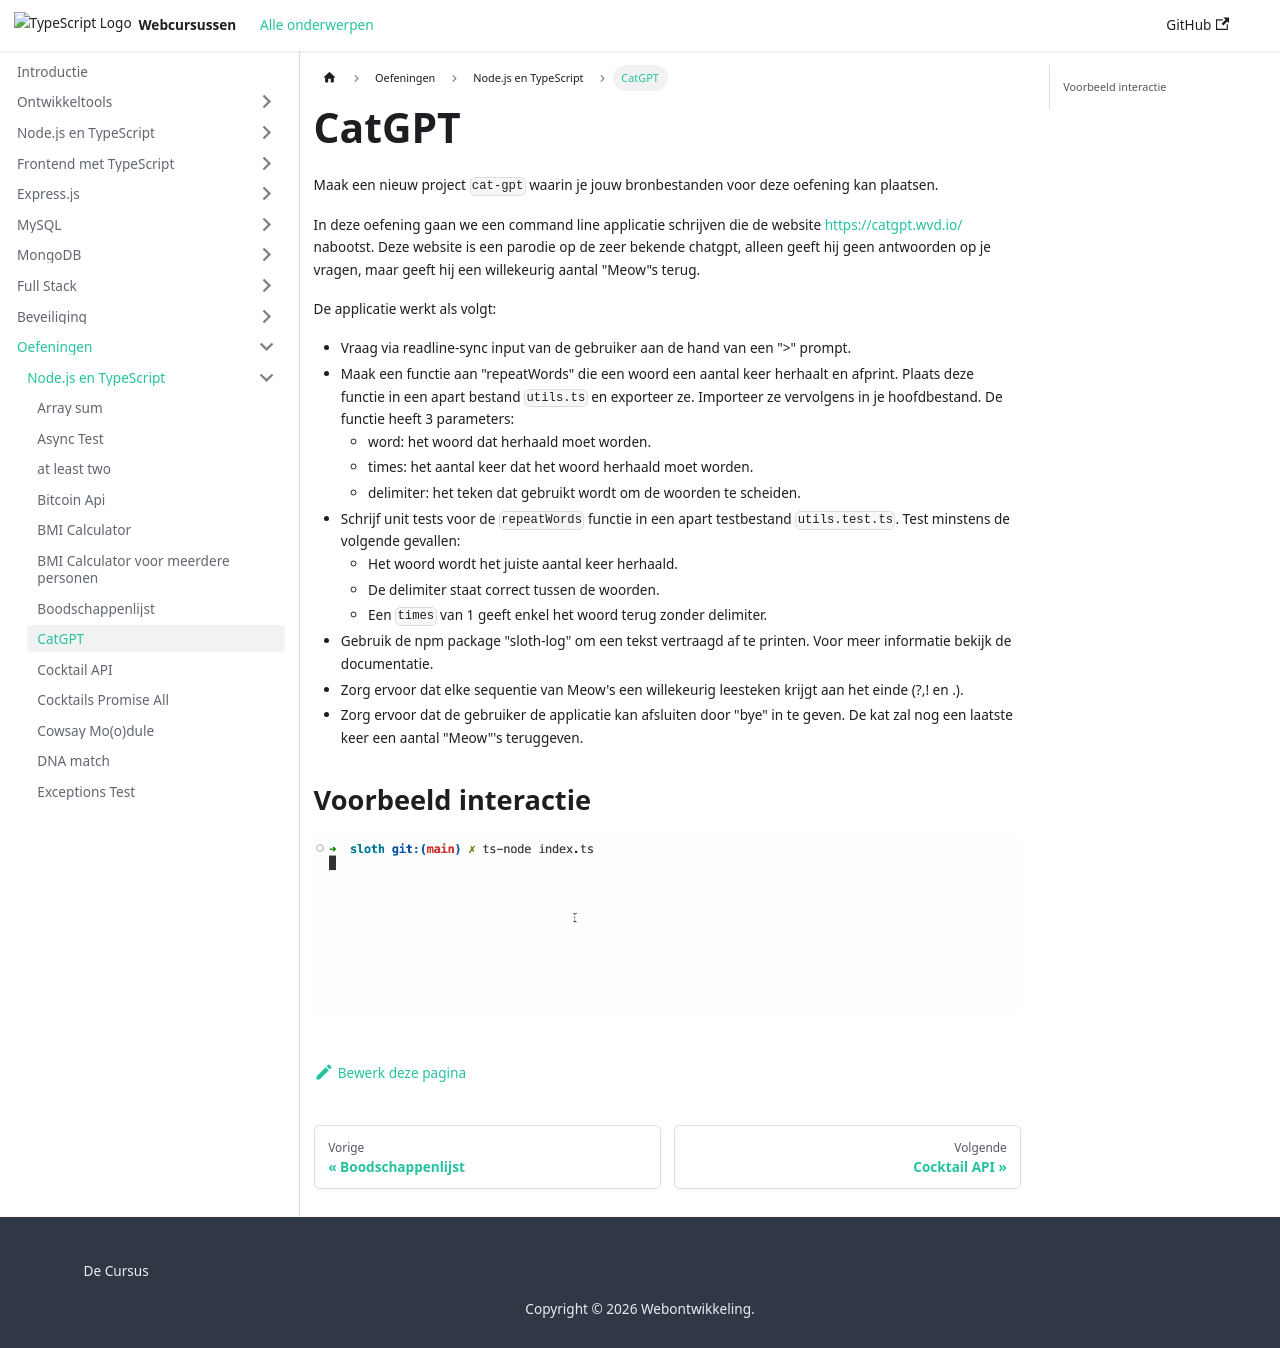

repository: similonap/web-monorepo-docusaurus · page: exercises/node-typescript/cat-gpt.html · generator: docusaurus

# CatGPT

Maak een nieuw project `cat-gpt` waarin je jouw bronbestanden voor deze oefening kan plaatsen.

In deze oefening gaan we een command line applicatie schrijven die de website https://catgpt.wvd.io/ nabootst. Deze website is een parodie op de zeer bekende chatgpt, alleen geeft hij geen antwoorden op je vragen, maar geeft hij een willekeurig aantal "Meow"s terug.

De applicatie werkt als volgt:
- Vraag via readline-sync input van de gebruiker aan de hand van een ">" prompt.
- Maak een functie aan "repeatWords" die een woord een aantal keer herhaalt en afprint. Plaats deze functie in een apart bestand `utils.ts` en exporteer ze. Importeer ze vervolgens in je hoofdbestand. De functie heeft 3 parameters:
    - word: het woord dat herhaald moet worden.
    - times: het aantal keer dat het woord herhaald moet worden.
    - delimiter: het teken dat gebruikt wordt om de woorden te scheiden.
- Schrijf unit tests voor de `repeatWords` functie in een apart testbestand `utils.test.ts`. Test minstens de volgende gevallen:
    - Het woord wordt het juiste aantal keer herhaald.
    - De delimiter staat correct tussen de woorden.
    - Een `times` van 1 geeft enkel het woord terug zonder delimiter.
- Gebruik de npm package "sloth-log" om een tekst vertraagd af te printen. Voor meer informatie bekijk de documentatie.
- Zorg ervoor dat elke sequentie van Meow's een willekeurig leesteken krijgt aan het einde (?,! en .).
- Zorg ervoor dat de gebruiker de applicatie kan afsluiten door "bye" in te geven. De kat zal nog een laatste keer een aantal "Meow"'s teruggeven.

## Voorbeeld interactie

![cat](./assets/cat-gpt-demo.gif)
